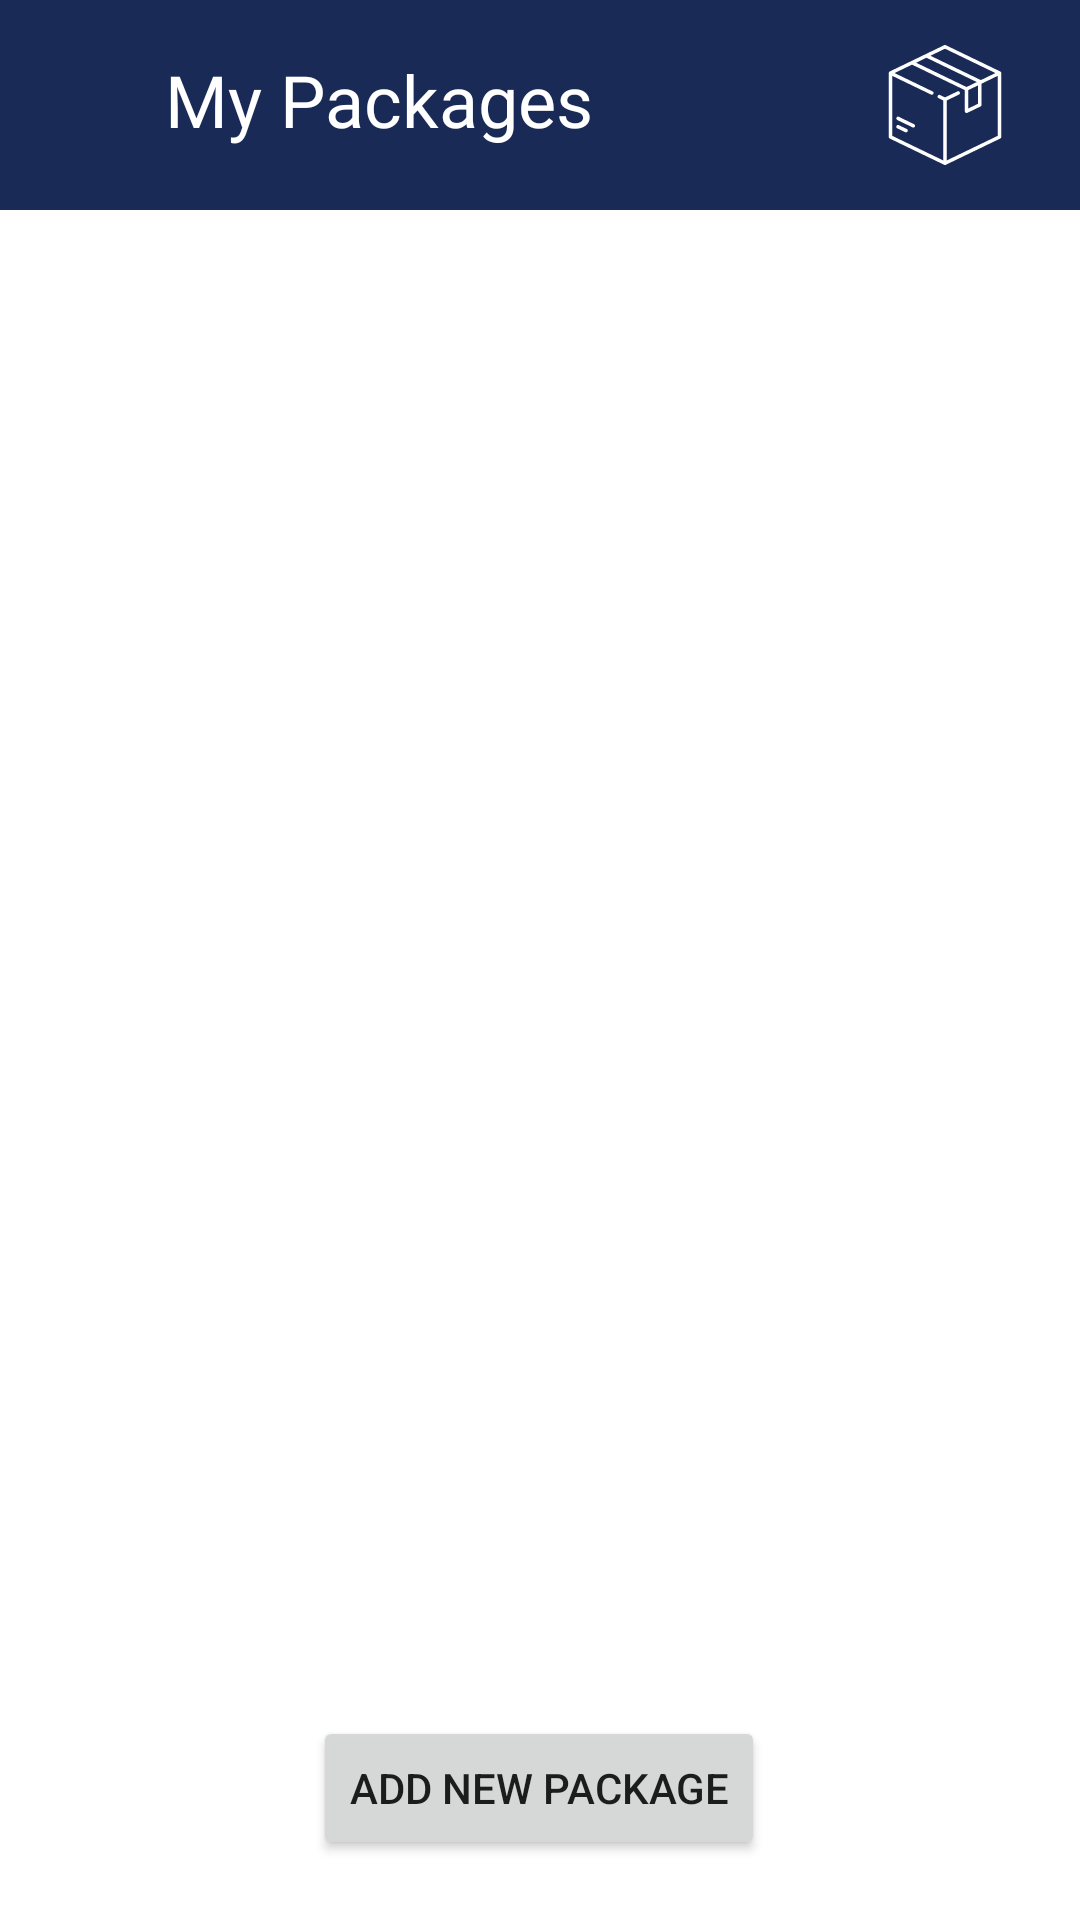

Write the Android layout XML for this screen, with the resource values it uses.
<!-- AndroidManifest.xml: application theme Theme.MadMiniProject -->
<!-- res/layout/activity_package_configurations.xml -->
<?xml version="1.0" encoding="utf-8"?>
<androidx.constraintlayout.widget.ConstraintLayout xmlns:android="http://schemas.android.com/apk/res/android"
    xmlns:app="http://schemas.android.com/apk/res-auto"
    xmlns:tools="http://schemas.android.com/tools"
    android:layout_width="match_parent"
    android:layout_height="match_parent"
    tools:context=".activity_package_configurations">

    <TextView
        android:id="@+id/my_packages_bar"
        android:layout_width="match_parent"
        android:layout_height="70dp"
        android:background="@color/primary_color"
        android:fontFamily="@font/poppins_medium"
        android:paddingStart="55dp"
        android:paddingTop="17dp"
        android:paddingEnd="25dp"
        android:text="@string/my_packages"
        android:textColor="@color/background"
        android:textSize="24sp"
        app:layout_constraintEnd_toEndOf="parent"
        app:layout_constraintStart_toStartOf="parent"
        app:layout_constraintTop_toTopOf="parent" />

    <ImageView
        android:id="@+id/imageView_PkgList"
        android:layout_width="40dp"
        android:layout_height="40dp"
        android:layout_marginTop="15dp"
        android:layout_marginEnd="25dp"
        android:contentDescription="@string/sample_content_description"
        android:src="@drawable/pack_svg"
        app:layout_constraintEnd_toEndOf="parent"
        app:layout_constraintTop_toTopOf="parent"
        app:tint="@color/background" />

    <ImageView
        android:id="@+id/pkgBackBtn"
        android:layout_width="35dp"
        android:layout_height="35dp"
        android:layout_marginStart="10dp"
        android:layout_marginTop="17dp"
        android:contentDescription="@string/sample_content_description"
        android:src="@drawable/drawable_back"
        app:layout_constraintStart_toStartOf="parent"
        app:layout_constraintTop_toTopOf="parent"
        app:tint="@color/background" />

    <Button
        android:id="@+id/pack_config_add_btn"
        android:layout_width="wrap_content"
        android:layout_height="wrap_content"
        android:text="@string/pack_config_add_btn"
        app:layout_constraintBottom_toBottomOf="parent"
        android:layout_marginBottom="20dp"
        app:layout_constraintEnd_toEndOf="parent"
        app:layout_constraintHorizontal_bias="0.498"
        app:layout_constraintStart_toStartOf="parent" />

    <androidx.recyclerview.widget.RecyclerView
        android:id="@+id/user_specific_packages_recycler"
        android:layout_width="412dp"
        android:layout_height="633dp"
        app:layout_constraintEnd_toEndOf="parent"
        app:layout_constraintHorizontal_bias="0.666"
        app:layout_constraintStart_toStartOf="parent"
        app:layout_constraintTop_toBottomOf="@+id/my_packages_bar" />
</androidx.constraintlayout.widget.ConstraintLayout>
<!-- resources referenced by this layout -->
<resources>
  <color name="background">#FFFFFF</color>
  <color name="primary_color">#192A56</color>
  <!-- drawable pack_svg (drawable) -->
  <vector xmlns:android="http://schemas.android.com/apk/res/android"
      android:width="512dp"
      android:height="512dp"
      android:viewportWidth="512"
      android:viewportHeight="512">
    <path
        android:pathData="M491.73,112.97 L259.26,0.75a7.5,7.5 0,0 0,-6.52 0L20.27,112.97a7.5,7.5 0,0 0,-4.24 6.75v272.55a7.5,7.5 0,0 0,4.24 6.75l232.47,112.23a7.5,7.5 0,0 0,6.52 0l232.47,-112.23a7.5,7.5 0,0 0,4.24 -6.75L495.97,119.73a7.5,7.5 0,0 0,-4.24 -6.76zM256,15.83l215.22,103.9 -62.39,30.12a7.43,7.43 0,0 0,-1.27 -0.8L193.8,45.85 256,15.83zM176.87,54.33 L391.77,158.08 347.76,179.33L132.94,75.62l43.93,-21.29zM396.8,172.31v78.55l-41.11,19.85v-78.55l41.11,-19.85zM480.97,387.57L263.5,492.55L263.5,236.66l51.87,-25.04a7.5,7.5 0,1 0,-6.52 -13.51L256,223.62l-20.8,-10.04a7.5,7.5 0,0 0,-10.02 3.49,7.5 7.5,0 0,0 3.49,10.02l19.82,9.57L248.5,492.55L31.03,387.57L31.03,131.67l165.6,79.94a7.46,7.46 0,0 0,3.26 0.75,7.5 7.5,0 0,0 3.27,-14.26l-162.37,-78.39 74.5,-35.97L340.58,192.52c0.03,0.05 0.07,0.09 0.1,0.13v90a7.5,7.5 0,0 0,10.76 6.75l56.11,-27.09a7.5,7.5 0,0 0,4.24 -6.75v-90.5l69.17,-33.39v255.89z"
        android:fillColor="#000000"/>
    <path
        android:pathData="M92.93,358.48 L58.81,342.01a7.5,7.5 0,0 0,-6.52 13.51l34.12,16.47a7.46,7.46 0,0 0,3.26 0.75,7.5 7.5,0 0,0 6.76,-4.24 7.5,7.5 0,0 0,-3.49 -10.02zM124.32,338.04l-65.46,-31.6a7.5,7.5 0,0 0,-6.52 13.51l65.46,31.6a7.48,7.48 0,0 0,3.26 0.75,7.5 7.5,0 0,0 3.27,-14.26z"
        android:fillColor="#000000"/>
  </vector>
  <string name="my_packages">My Packages</string>
  <string name="pack_config_add_btn">Add New Package</string>
  <string name="sample_content_description">picture</string>
  <style name="Theme.MadMiniProject" parent="Theme.MaterialComponents.DayNight.NoActionBar">
          
          <item name="colorPrimary">@color/primary</item>
          <item name="colorPrimaryVariant">@color/primaryVariant</item>
          <item name="colorOnPrimary">@color/white</item>
          
          <item name="colorSecondary">@color/secondary</item>
          <item name="colorSecondaryVariant">@color/secondaryVariant</item>
          <item name="colorOnSecondary">@color/black</item>
          
          <item name="android:statusBarColor">@color/primary</item>
          
  
      </style>
  <color name="primary">#192A56</color>
  <color name="primaryVariant">#154360</color>
  <color name="white">#FFFFFFFF</color>
  <color name="secondary">#F0932B</color>
  <color name="secondaryVariant">#FFC300</color>
  <color name="black">#FF000000</color>
</resources>
